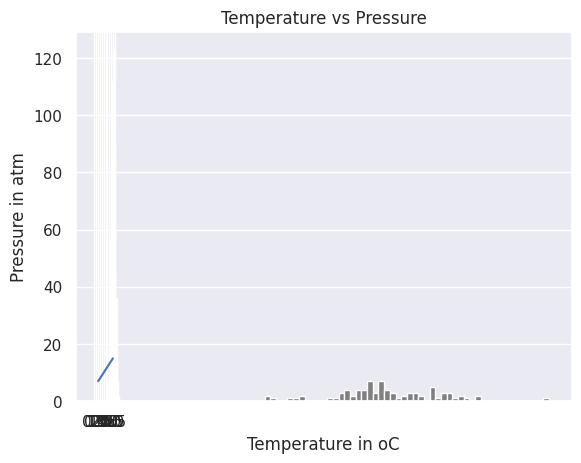
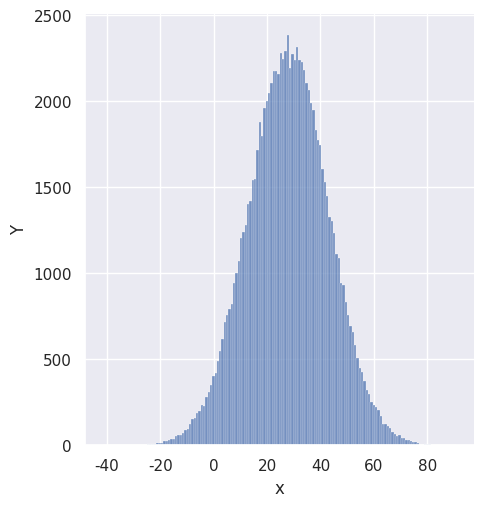

Python code for these plots, in order:
# Author: Tuan Trung
# 30 Days Of Python: Day 24 - Statistics

# Exercises - Day 24

import matplotlib.pyplot as plt
import numpy as np
import scipy.stats
import seaborn as sns

# Checking the version of the numpy package
print('numpy: ', np.__version__)
# Checking the available method
print(dir(np))

# Creating int numpy arrays
python_list = [1, 2, 3, 4, 5]

print('Type:', type(python_list))
print(python_list)

two_dimensional_list = [[0, 1, 2], [3, 4, 5], [6, 7, 8]]
print(two_dimensional_list)

numpy_array_from_list = np.array(python_list)
print(type(numpy_array_from_list))
print(numpy_array_from_list)

# Creating float numpy arrays
numpy_array_from_list2 = np.array(python_list, dtype=float)
print(numpy_array_from_list2)

# Creating bool numpy arrays
numpy_bool_array = np.array([0, 1, -1, 0, 0], dtype=bool)
print(numpy_bool_array)

# Creating multidimensional array using numpy
two_dimensional_list = [[0, 1, 2], [3, 4, 5], [6, 7, 8]]
numpy_two_dimensional_list = np.array(two_dimensional_list)
print(type(numpy_two_dimensional_list))
print(numpy_two_dimensional_list)

# Converting numpy array to list
np_to_list = numpy_array_from_list.tolist()
print(type(np_to_list))
print('one dimensional array:', np_to_list)
print('two dimensional array: ', numpy_two_dimensional_list.tolist())

# Creating numpy array from tuple
python_tuple = (1, 2, 3, 4, 5)
print(type(python_tuple))
print("python_tuple: ", python_tuple)

numpy_array_from_tuple = np.array(python_tuple)
print(type(numpy_array_from_tuple))
print('numpy array from tuple: ', numpy_array_from_tuple)

# Shape of numpy array
nums = np.array([1, 2, 3, 4, 5])
print(nums)
print('shape of nums: ', nums.shape)
print(numpy_two_dimensional_list)
print('shape of numpy_two_dimensional_list: ', numpy_two_dimensional_list.shape)
three_by_four_array = np.array([[0, 1, 2, 3], [4, 5, 6, 7], [8, 9, 10, 11]])
print(three_by_four_array.shape)

# Data type of numpy array
int_list = [-3, -2, -1, 0, 1, 2, 3]
int_array = np.array(int_list)
float_array = np.array(int_list, dtype=float)

print(int_array)
print(int_array.dtype)
print(float_array)
print(float_array.dtype)

# Size of a numpy array
print('The size: ', numpy_array_from_list.size)
print('The size: ', numpy_two_dimensional_list.size)

# Multidimensional Arrays
two_dimensional_array = np.array([(1, 2, 3), (4, 5, 6), (7, 8, 9)])
print(type(two_dimensional_array))
print(two_dimensional_array)
print('Shape: ', two_dimensional_array.shape)
print('Size: ', two_dimensional_array.size)
print('Data type:', two_dimensional_array.dtype)

# Numpy and Statistics
normal_array = np.random.normal(79, 15, 80)
sns.set()
plt.hist(normal_array, color='grey', bins=50)

# Matrix in numpy
four_by_four_matrix = np.matrix(np.ones((4, 4), dtype=float))
print(four_by_four_matrix)

np.asarray(four_by_four_matrix)[2] = 2
print(four_by_four_matrix)

# Creating sequence of numbers using linspace
array_by_linspace = np.linspace(1.0, 5.0, num=10)
print(array_by_linspace)

# not to include the last value in the interval
array_by_linspace2 = np.linspace(1.0, 5.0, num=5, endpoint=False)
print(array_by_linspace2)

# Creating sequence of number using logspace
array_by_logspace = np.logspace(2, 4.0, num=4)
print(array_by_logspace)

# Numpy Statistical Functions with Example
np_normal_dis = np.random.normal(5, 0.5, 1000)

print('min: ', np.min(np_normal_dis))
print('max: ', np.max(np_normal_dis))
print('mode: ', np.mean(np_normal_dis))
print('median: ', np.median(np_normal_dis))
print('mode: ', scipy.stats.mode(np_normal_dis))
print('sd: ', np.std(np_normal_dis))
plt.hist(np_normal_dis, color="blue", bins=21)
plt.show()

# Linear Algebra
# Dot product
f = np.array([1, 2, 3])
g = np.array([4, 5, 6])
print(np.dot(f, g))

# Numpy Matrix Multiplication with np.matmul()
h = [[1, 2], [3, 4]]
i = [[5, 6], [7, 8]]

print(np.matmul(h, i))
print(np.linalg.det(i))

# Linear relationship
temp = np.array([1, 2, 3, 4, 5])
pressure = temp * 2 + 5

plt.plot(temp, pressure)
plt.xlabel('Temperature in oC')
plt.ylabel('Pressure in atm')
plt.title('Temperature vs Pressure')
plt.xticks(np.arange(0, 6, step=0.5))
plt.show()

# Draw Gaussian normal distribution
mu = 28
sigma = 15
samples = 100000

x = np.random.normal(mu, sigma, samples)
ax = sns.displot(x)
ax.set(xlabel="x", ylabel="Y")
plt.show()

